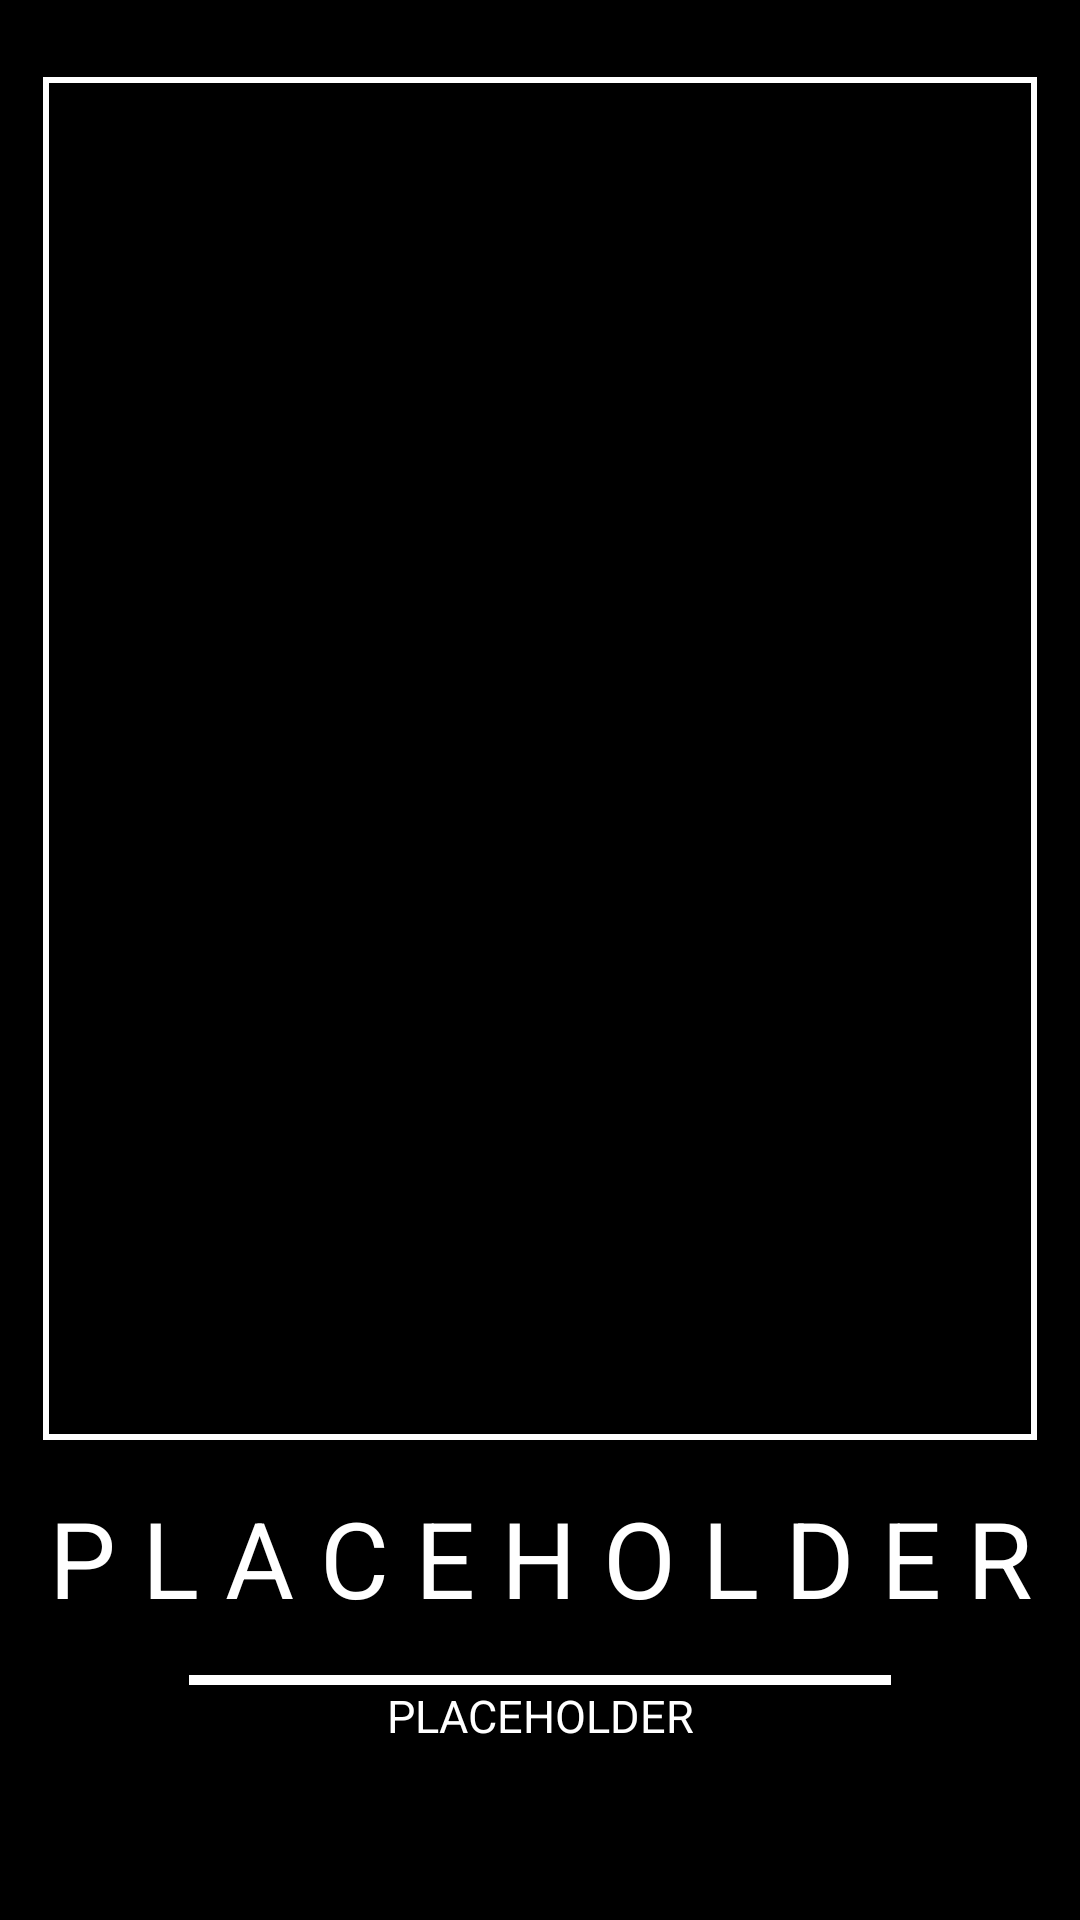

Android layout source for this screen:
<!-- AndroidManifest.xml: application theme Theme.PosterGenerator -->
<!-- res/layout/poster_constraint.xml -->
<?xml version="1.0" encoding="utf-8"?>
<androidx.constraintlayout.widget.ConstraintLayout xmlns:android="http://schemas.android.com/apk/res/android"
    xmlns:app="http://schemas.android.com/apk/res-auto"
    android:layout_width="match_parent"
    android:layout_height="match_parent"
    android:clickable="true"
    android:focusable="true"
    android:focusableInTouchMode="true"
    android:id="@+id/posterConstraint"

    android:background="#000000"
    app:layout_constraintBottom_toBottomOf="parent"
    app:layout_constraintEnd_toEndOf="parent"
    app:layout_constraintStart_toStartOf="parent"
    app:layout_constraintTop_toTopOf="parent">

        <androidx.constraintlayout.widget.Guideline
            android:id="@+id/guideline4"
            android:layout_width="wrap_content"
            android:layout_height="wrap_content"
            android:orientation="horizontal"
            app:layout_constraintBottom_toBottomOf="parent"
            app:layout_constraintGuide_percent="0.75"
            app:layout_constraintTop_toTopOf="parent" />

        <androidx.constraintlayout.widget.Guideline
            android:id="@+id/guideline7"
            android:layout_width="wrap_content"
            android:layout_height="wrap_content"
            android:orientation="horizontal"
            app:layout_constraintBottom_toBottomOf="parent"
            app:layout_constraintGuide_percent="0.04"
            app:layout_constraintTop_toTopOf="parent" />

        <androidx.constraintlayout.widget.Guideline
            android:id="@+id/guideline5"
            android:layout_width="wrap_content"
            android:layout_height="wrap_content"
            android:orientation="vertical"
            app:layout_constraintGuide_percent="0.04" />

        <androidx.constraintlayout.widget.Guideline
            android:id="@+id/guideline6"
            android:layout_width="wrap_content"
            android:layout_height="wrap_content"
            android:orientation="vertical"
            app:layout_constraintGuide_percent="0.96" />

    <ImageView
        android:id="@+id/posterImage"
        android:layout_width="0dp"
        android:layout_height="0dp"
        android:scaleType="fitXY"
        app:layout_constraintBottom_toTopOf="@+id/guideline4"
        app:layout_constraintEnd_toStartOf="@+id/guideline6"
        app:layout_constraintStart_toStartOf="@+id/guideline5"
        app:layout_constraintTop_toTopOf="@+id/guideline7"
        app:srcCompat="@drawable/placeholder"
        android:contentDescription="@string/custom_image_goes_here" />

        <View
            android:id="@+id/posterOutline"
            android:layout_width="0dp"
            android:layout_height="0dp"
            android:background="@drawable/white_outline"
            app:layout_constraintBottom_toTopOf="@+id/guideline4"
            app:layout_constraintEnd_toStartOf="@+id/guideline6"
            app:layout_constraintStart_toStartOf="@+id/guideline5"
            app:layout_constraintTop_toTopOf="@+id/guideline7" />

        <TextView
            android:id="@+id/posterTitleView"
            android:layout_width="0dp"
            android:layout_height="0dp"
            android:gravity="center"
            android:text="@string/placeholder_space"
            android:textColor="@color/white"
            app:autoSizeMaxTextSize="300sp"
            app:autoSizeMinTextSize="8sp"
            app:autoSizeTextType="uniform"
            app:layout_constraintBottom_toTopOf="@+id/line"
            app:layout_constraintEnd_toStartOf="@+id/guideline6"
            app:layout_constraintHorizontal_bias="0.0"
            app:layout_constraintStart_toStartOf="@+id/guideline5"
            app:layout_constraintTop_toTopOf="@+id/guideline4"
            app:layout_constraintVertical_bias="0.0" />

    <TextView
        android:id="@+id/posterQuoteView"
        android:layout_width="0dp"
        android:layout_height="0dp"
        android:gravity="center|top"
        android:text="@string/placeholder"
        android:textColor="@color/white"
        app:autoSizeMaxTextSize="15sp"
        app:autoSizeMinTextSize="8sp"
        app:autoSizeTextType="uniform"
        app:layout_constraintBottom_toBottomOf="parent"
        app:layout_constraintDimensionRatio="1:0.08"
        app:layout_constraintEnd_toStartOf="@+id/guideline6"
        app:layout_constraintHorizontal_bias="0.0"
        app:layout_constraintStart_toStartOf="@+id/guideline5"
        app:layout_constraintTop_toBottomOf="@+id/line"
        app:layout_constraintVertical_bias="0.0" />

    <View
        android:id="@+id/line"
        android:layout_width="0dp"
        android:layout_height="0dp"
        android:background="@color/white"
        app:layout_constraintBottom_toBottomOf="parent"
        app:layout_constraintEnd_toStartOf="@+id/guideline6"
        app:layout_constraintHeight_percent="0.005"
        app:layout_constraintStart_toStartOf="@+id/guideline5"
        app:layout_constraintTop_toTopOf="@+id/guideline4"
        app:layout_constraintWidth_percent="0.65" />
    </androidx.constraintlayout.widget.ConstraintLayout>
<!-- resources referenced by this layout -->
<resources>
  <color name="white">#FFFFFFFF</color>
  <!-- drawable white_outline (drawable) -->
  <?xml version="1.0" encoding="utf-8"?>
  <shape xmlns:android="http://schemas.android.com/apk/res/android"
      android:shape="rectangle" >
      <stroke
          android:color="@color/white"
          android:width="2dp"
          />
  </shape>
  <string name="custom_image_goes_here">Custom image goes here!</string>
  <string name="placeholder">PLACEHOLDER</string>
  <string name="placeholder_space">P L A C E H O L D E R</string>
  <style name="Theme.PosterGenerator" parent="Theme.MaterialComponents.Light.NoActionBar">
          
          <item name="colorPrimary">@color/blue</item>
          <item name="colorPrimaryVariant">@color/blue_dark</item>
          <item name="colorOnPrimary">@color/white</item>
          
          <item name="colorSecondary">@color/teal_200</item>
          <item name="colorSecondaryVariant">@color/teal_700</item>
          <item name="colorOnSecondary">@color/black</item>
          
          <item name="android:statusBarColor" tools:targetApi="l">?attr/colorPrimaryVariant</item>
          
          <item name="android:windowAnimationStyle">@null</item>
          <item name="drawerArrowStyle">@style/DrawerArrowStyle</item>
      </style>
  <color name="blue">#0D3ECF</color>
  <color name="blue_dark">#001963</color>
  <color name="teal_200">#FF03DAC5</color>
  <color name="teal_700">#FF018786</color>
  <color name="black">#FF000000</color>
  <style name="DrawerArrowStyle" parent="@style/Widget.AppCompat.DrawerArrowToggle">
          <item name="spinBars">true</item>
          <item name="color">@android:color/white</item>
      </style>
</resources>
